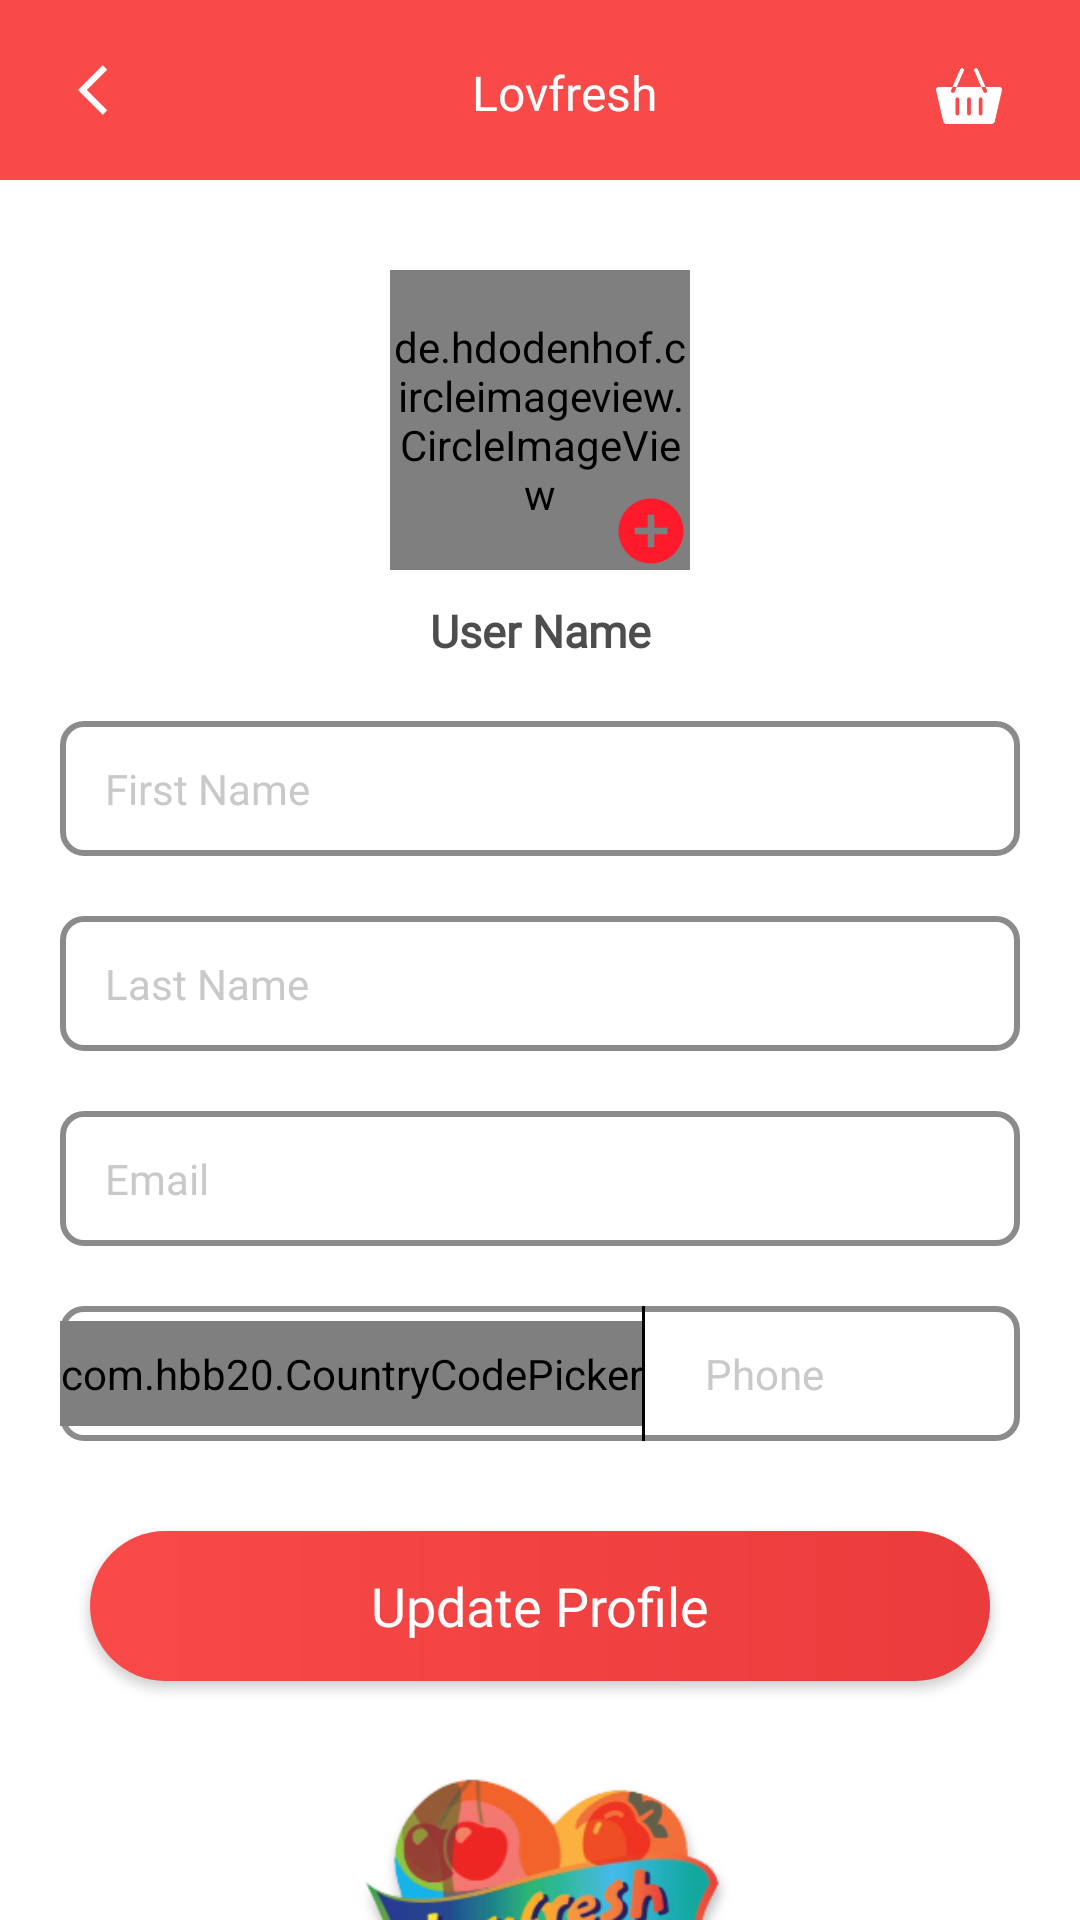

Write the Android layout XML for this screen, with the resource values it uses.
<!-- AndroidManifest.xml: application theme Theme.Lovfresh -->
<!-- res/layout/activity_edit_profile.xml -->
<?xml version="1.0" encoding="utf-8"?>
<RelativeLayout xmlns:android="http://schemas.android.com/apk/res/android"
    xmlns:app="http://schemas.android.com/apk/res-auto"
    xmlns:tools="http://schemas.android.com/tools"
    android:layout_width="match_parent"
    android:layout_height="match_parent"
    android:background="@color/colorAccent"
    android:fillViewport="true"
    android:fitsSystemWindows="true">

    <include
        android:id="@+id/topBar"
        layout="@layout/toolbar_bar_main" />

    <androidx.core.widget.NestedScrollView
        android:layout_width="match_parent"
        android:layout_height="match_parent"
        android:layout_below="@+id/topBar"
        android:background="@color/white"
        android:fillViewport="true"
        android:fitsSystemWindows="true"
        android:scrollbars="none">

        <LinearLayout
            android:layout_width="match_parent"
            android:layout_height="match_parent"
            android:layout_below="@+id/tool_bar"
            android:orientation="vertical"
            android:padding="10dp">

            <RelativeLayout
                android:id="@+id/rl_profile"
                android:layout_width="100dp"
                android:layout_height="100dp"
                android:layout_gravity="center_horizontal"
                android:layout_marginTop="20dp">

                <de.hdodenhof.circleimageview.CircleImageView
                    android:id="@+id/cmv_profile"
                    android:layout_width="120dp"
                    android:layout_height="120dp"
                    android:src="@drawable/user_image"
                    app:civ_border_color="@color/colorPrimaryDark"
                    app:civ_border_width="1dp" />

                <ImageView
                    android:id="@+id/iv_add_image"
                    style="@style/imageStyle"
                    android:contentDescription="@null"
                    android:layout_alignParentEnd="true"
                    android:layout_alignParentBottom="true"
                    android:src="@drawable/ic_add_img" />
            </RelativeLayout>

            <TextView
                android:id="@+id/tv_user_name"
                style="@style/testsecondStyle"
                android:layout_margin="10dp"
                android:gravity="center"
                android:text="@string/user_name"
                android:textStyle="bold" />

            <androidx.appcompat.widget.AppCompatEditText
                android:id="@+id/ed_first_name"
                style="@style/editTextstyle"
                android:layout_margin="10dp"
                android:background="@drawable/bg_white_box_with_gray"
                android:hint="@string/first_nm"
                android:inputType="textCapSentences" />

            <androidx.appcompat.widget.AppCompatEditText
                android:id="@+id/ed_last_name"
                style="@style/editTextstyle"
                android:layout_margin="10dp"
                android:background="@drawable/bg_white_box_with_gray"
                android:hint="@string/last_nm"
                android:inputType="textCapSentences" />

            <androidx.appcompat.widget.AppCompatEditText
                android:id="@+id/ed_email"
                style="@style/editTextstyle"
                android:layout_margin="10dp"
                android:background="@drawable/bg_white_box_with_gray"
                android:hint="@string/email"
                android:inputType="textEmailAddress" />

            <RelativeLayout
                android:id="@+id/rv_mobile"
                android:layout_width="wrap_content"
                android:layout_height="wrap_content"
                android:layout_margin="10dp"
                android:background="@drawable/bg_white_box_with_gray">

                <com.hbb20.CountryCodePicker
                    android:id="@+id/ccp"
                    android:layout_width="wrap_content"
                    android:layout_height="35dp"
                    android:layout_centerVertical="true"
                    app:ccp_areaCodeDetectedCountry="true"
                    app:ccp_defaultPhoneCode="61"
                    app:ccp_showFlag="false"
                    app:ccp_showNameCode="false"
                    app:ccp_textSize="15sp" />

                <TextView
                    android:id="@+id/tv_country_code"
                    android:layout_width="wrap_content"
                    android:layout_height="38dp"
                    android:layout_centerVertical="true"
                    android:layout_marginStart="5dp"
                    android:gravity="center"
                    android:padding="5dp"
                    android:text="@string/default_county_code"
                    android:textColor="@color/black"
                    android:textSize="15sp"
                    android:visibility="gone" />

                <View
                    android:id="@+id/view1"
                    android:layout_width="1dp"
                    android:layout_height="45dp"
                    android:layout_centerVertical="true"
                    android:layout_toEndOf="@+id/ccp"
                    android:background="@color/black" />

                <androidx.appcompat.widget.AppCompatEditText
                    android:id="@+id/ed_phone"
                    style="@style/editTextstyle"
                    android:layout_marginStart="5dp"
                    android:layout_toEndOf="@+id/view1"
                    android:background="@android:color/transparent"
                    android:hint="@string/phone"
                    android:inputType="number"
                    android:maxLength="14" />
            </RelativeLayout>

            <Button
                android:id="@+id/btn_update"
                style="@style/buttonStyle"
                android:layout_marginStart="20dp"
                android:layout_marginTop="20dp"
                android:layout_marginEnd="20dp"
                android:text="@string/update_profile"
                android:textAllCaps="false" />

            <ImageView
                android:layout_width="match_parent"
                android:layout_height="120dp"
                android:layout_gravity="bottom"
                android:layout_margin="25dp"
                android:contentDescription="@null"
                android:src="@drawable/heart_logo" />

        </LinearLayout>
    </androidx.core.widget.NestedScrollView>
</RelativeLayout>
<!-- res/layout/toolbar_bar_main.xml (included above) -->
<?xml version="1.0" encoding="utf-8"?>
<androidx.appcompat.widget.Toolbar xmlns:android="http://schemas.android.com/apk/res/android"
    xmlns:local="http://schemas.android.com/tools"
    android:id="@+id/tool_bar"
    android:layout_width="match_parent"
    android:layout_height="60dp"
    android:background="@color/colorAccent"
    android:fitsSystemWindows="true"
    android:minHeight="?attr/actionBarSize"
    local:popupTheme="@style/ThemeOverlay.AppCompat.Light"
    local:theme="@style/ThemeOverlay.AppCompat.Dark.ActionBar">

    <RelativeLayout
        android:layout_width="match_parent"
        android:layout_height="wrap_content"
        android:layout_marginTop="10dp"
        android:fitsSystemWindows="true"
        android:gravity="center_vertical"
        android:orientation="vertical"
        android:padding="10dp">

        <ImageView
            android:id="@+id/iv_back"
            style="@style/backStyle"
            android:contentDescription="@null" />

        <TextView
            android:id="@+id/tv_toolbar_title"
            style="@style/testMediumThirdStyle"
            android:layout_width="match_parent"
            android:gravity="center"
            android:text="@string/app_name"
            android:textColor="@color/white" />

        <RelativeLayout
            android:id="@+id/rl_cartview"
            android:layout_width="38dp"
            android:layout_height="wrap_content"
            android:layout_alignParentEnd="true"
            android:layout_gravity="center"
            android:gravity="center">

            <ImageView
                android:id="@+id/iv_basket"
                android:layout_width="24dp"
                android:layout_height="24dp"
                android:layout_alignParentEnd="true"
                android:layout_marginEnd="16dp"
                android:contentDescription="@null"
                android:src="@drawable/ic_basket_icon" />

            <TextView
                android:id="@+id/tv_cart_count"
                style="@style/testStyle"
                android:layout_width="24dp"
                android:layout_height="24dp"
                android:layout_alignParentEnd="true"
                android:background="@drawable/bg_item_count"
                android:gravity="center"
                android:textColor="@color/white"
                android:textSize="10sp"
                android:textStyle="bold"
                android:visibility="gone" />
        </RelativeLayout>

        <TextView
            android:id="@+id/tv_edit_btn"
            style="@style/testHeadingStyle"
            android:layout_width="wrap_content"
            android:layout_alignParentEnd="true"
            android:layout_marginEnd="7dp"
            android:drawableEnd="@drawable/ic_edit_white"
            android:drawablePadding="8dp"
            android:text="@string/edit"
            android:textColor="@color/white"
            android:textSize="13sp"
            android:visibility="gone" />
    </RelativeLayout>
</androidx.appcompat.widget.Toolbar>
<!-- resources referenced by this layout -->
<resources>
  <color name="black">#FF000000</color>
  <color name="colorAccent">#F94949</color>
  <color name="colorPrimaryDark">#EA3C3C</color>
  <color name="white">#FFFFFFFF</color>
  <!-- drawable bg_white_box_with_gray (drawable) -->
  <shape xmlns:android="http://schemas.android.com/apk/res/android"
      android:shape="rectangle" ><solid android:color="#FFFFFF"/>
      <stroke
          android:width="2dp"
          android:color="@color/stroke_color"/>
      <corners android:radius="7dp" />
  
  </shape>
  <!-- drawable ic_add_img (drawable) -->
  <vector android:height="24dp" android:tint="#FF1A2B"
      android:viewportHeight="24" android:viewportWidth="24"
      android:width="24dp" xmlns:android="http://schemas.android.com/apk/res/android">
      <path android:fillColor="@android:color/white" android:pathData="M12,2C6.48,2 2,6.48 2,12s4.48,10 10,10 10,-4.48 10,-10S17.52,2 12,2zM17,13h-4v4h-2v-4L7,13v-2h4L11,7h2v4h4v2z"/>
  </vector>
  <string name="app_name">Lovfresh</string>
  <string name="default_county_code">+61</string>
  <string name="edit">Edit</string>
  <string name="email">Email</string>
  <string name="first_nm">First Name</string>
  <string name="last_nm">Last Name</string>
  <string name="phone">Phone</string>
  <string name="update_profile">Update Profile</string>
  <string name="user_name">User Name</string>
  <style name="backStyle">
          <item name="android:layout_width">wrap_content</item>
          <item name="android:layout_height">wrap_content</item>
          <item name="android:src">@drawable/ic_back</item>
      </style>
  <style name="imageStyle">
          <item name="android:layout_width">26dp</item>
          <item name="android:layout_height">26dp</item>
          <item name="android:gravity">center</item>
      </style>
  <style name="testMediumThirdStyle">
          <item name="android:layout_width">wrap_content</item>
          <item name="android:layout_height">wrap_content</item>
          <item name="android:textSize">16sp</item>
          <item name="android:textColor">@color/colortextAccent</item>
          <item name="android:ellipsize">end</item>
          <item name="android:fontFamily">@font/poppins_semibold</item>
      </style>
  <style name="testsecondStyle">
          <item name="android:layout_width">match_parent</item>
          <item name="android:layout_height">wrap_content</item>
          <item name="android:textSize">15sp</item>
          <item name="android:textColor">@color/fill_text</item>
          <item name="android:ellipsize">end</item>
          <item name="android:textAllCaps">false</item>
          <item name="android:fontFamily">@font/poppins_regular</item>
      </style>
  <color name="stroke_color">#8B8B8B</color>
  <!-- drawable ic_back (drawable) -->
  <vector xmlns:android="http://schemas.android.com/apk/res/android"
      android:width="20.0dip"
      android:height="20.0dip"
      android:tint="#FFFFFF"
      android:viewportWidth="24"
      android:viewportHeight="24">
      <path
          android:fillColor="@android:color/white"
          android:pathData="M11.67,3.87L9.9,2.1 0,12l9.9,9.9 1.77,-1.77L3.54,12z" />
  </vector>
  <!-- drawable bg_button (drawable) -->
  <?xml version="1.0" encoding="utf-8"?>
  <shape xmlns:android="http://schemas.android.com/apk/res/android">
      <gradient android:startColor="@color/colorAccent"
          android:endColor="@color/colorPrimaryDark"/>
      <corners android:radius="25dp"/>
  </shape>
  <color name="text_color">#C9C9C9</color>#CECECE
  <color name="colortextAccent">#8F8F8F</color>
  <color name="fill_text">#4D4D4D</color>
  <color name="colorPrimary">#F94949</color>
  <color name="teal_200">#7B7B7B</color>
  <color name="teal_700">#C94CAF50</color>
</resources>
